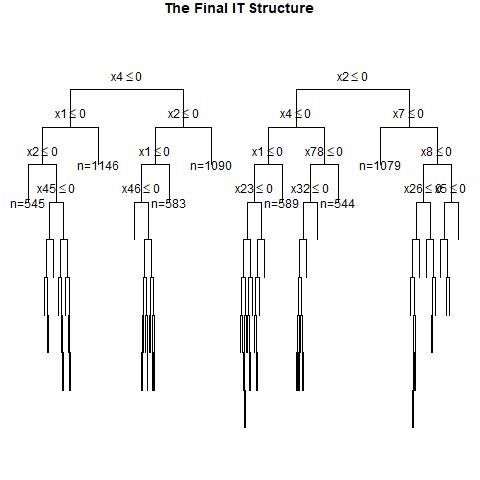

Data behind this chart, as committed beside it:
, x1, x2, x3, x4, x5, x6, x7, x8, x9, x10, x11, x12, x13, x14, x15, x16, x17, x18, x19, x20, x21, x22, x23
1, 1, 1, 0, 1, 1, 1, 1, 1, 0, 1, 0, 0, 0, 1, 1, 0, 0, 0, 0, 1, 1, 1, 0
2, 0, 0, 1, 1, 0, 1, 1, 0, 0, 0, 0, 1, 1, 0, 1, 1, 0, 1, 1, 0, 0, 0, 1
3, 1, 1, 1, 0, 1, 1, 1, 1, 1, 1, 1, 0, 1, 0, 0, 0, 0, 0, 1, 0, 0, 0, 1
4, 1, 0, 1, 1, 0, 0, 0, 1, 0, 0, 0, 1, 0, 0, 0, 0, 0, 1, 1, 1, 0, 1, 0
5, 1, 1, 0, 1, 1, 0, 1, 1, 0, 1, 0, 0, 0, 0, 0, 1, 0, 0, 0, 1, 0, 1, 1
6, 0, 0, 1, 0, 1, 1, 1, 0, 1, 1, 1, 1, 1, 1, 1, 0, 1, 0, 1, 0, 0, 0, 0
7, 1, 0, 0, 1, 1, 1, 1, 1, 1, 0, 1, 0, 0, 0, 1, 1, 1, 1, 0, 0, 0, 1, 0
8, 1, 0, 1, 0, 0, 0, 0, 1, 1, 0, 1, 0, 0, 1, 0, 1, 0, 1, 0, 0, 1, 0, 0
9, 0, 0, 1, 0, 0, 1, 0, 0, 1, 1, 0, 1, 1, 1, 1, 0, 1, 0, 1, 0, 1, 1, 0
10, 1, 0, 1, 1, 0, 1, 1, 1, 0, 0, 0, 0, 0, 1, 0, 0, 0, 1, 0, 0, 0, 1, 1
11, 0, 1, 1, 0, 0, 0, 0, 0, 0, 1, 1, 0, 0, 0, 0, 1, 1, 1, 0, 1, 0, 1, 1
12, 0, 1, 1, 0, 0, 1, 0, 0, 0, 1, 0, 0, 1, 0, 0, 0, 0, 0, 0, 0, 0, 1, 1
13, 1, 0, 1, 0, 0, 0, 1, 1, 1, 0, 1, 0, 0, 1, 0, 0, 1, 1, 0, 1, 0, 1, 0
14, 1, 1, 0, 0, 1, 1, 0, 0, 1, 1, 1, 1, 1, 1, 0, 1, 0, 0, 0, 0, 1, 1, 1
15, 1, 1, 0, 0, 1, 1, 0, 0, 1, 0, 0, 1, 0, 1, 1, 1, 0, 0, 1, 1, 1, 1, 1
16, 1, 1, 1, 1, 1, 1, 1, 0, 0, 0, 1, 1, 0, 1, 0, 0, 1, 0, 0, 1, 1, 1, 1
17, 0, 0, 1, 0, 0, 1, 1, 1, 1, 1, 0, 0, 0, 1, 1, 1, 0, 0, 1, 0, 1, 0, 1
18, 1, 0, 1, 1, 0, 0, 1, 1, 0, 1, 0, 0, 0, 0, 0, 0, 0, 1, 1, 0, 0, 1, 0
19, 0, 0, 0, 0, 1, 1, 0, 1, 0, 0, 1, 0, 0, 0, 1, 1, 1, 1, 1, 0, 1, 0, 1
20, 0, 1, 0, 1, 0, 0, 0, 1, 0, 1, 1, 1, 1, 0, 0, 0, 1, 0, 0, 1, 0, 0, 1
21, 1, 0, 1, 1, 0, 1, 0, 1, 0, 1, 0, 1, 1, 1, 0, 1, 0, 0, 1, 1, 0, 0, 1
22, 0, 0, 1, 0, 0, 1, 1, 0, 1, 0, 0, 0, 1, 1, 1, 0, 0, 0, 0, 0, 1, 1, 1
23, 0, 0, 1, 1, 1, 1, 0, 0, 0, 1, 1, 0, 0, 0, 0, 1, 1, 0, 1, 1, 1, 1, 1
24, 0, 0, 1, 1, 0, 0, 1, 1, 0, 1, 0, 1, 0, 0, 1, 0, 1, 1, 0, 0, 0, 0, 1
25, 1, 0, 1, 1, 1, 0, 1, 0, 0, 0, 0, 1, 0, 1, 1, 0, 0, 0, 0, 1, 0, 1, 0
26, 0, 1, 0, 0, 0, 0, 0, 0, 0, 1, 0, 1, 1, 1, 0, 0, 0, 1, 0, 0, 1, 0, 1
27, 1, 0, 0, 1, 0, 1, 0, 1, 0, 1, 0, 1, 1, 1, 1, 0, 0, 1, 1, 0, 1, 0, 0
28, 1, 1, 0, 1, 0, 1, 1, 0, 1, 0, 1, 0, 1, 0, 1, 0, 0, 0, 1, 0, 0, 0, 0
29, 1, 0, 1, 1, 0, 0, 0, 0, 1, 0, 1, 1, 1, 1, 1, 1, 0, 1, 1, 0, 0, 1, 1
30, 1, 1, 1, 0, 1, 1, 1, 1, 0, 0, 1, 0, 1, 1, 0, 0, 0, 0, 0, 1, 1, 0, 0
31, 1, 0, 0, 1, 0, 1, 1, 1, 0, 1, 1, 1, 1, 1, 0, 0, 0, 0, 0, 1, 1, 0, 1
32, 1, 0, 1, 1, 1, 1, 1, 1, 1, 1, 1, 1, 0, 0, 1, 1, 1, 1, 1, 0, 1, 0, 1
33, 1, 1, 1, 0, 0, 1, 0, 0, 0, 1, 0, 0, 1, 1, 1, 0, 1, 1, 1, 1, 0, 0, 0
34, 0, 1, 1, 1, 0, 1, 0, 1, 1, 0, 1, 1, 0, 1, 0, 0, 1, 0, 1, 0, 1, 1, 1
35, 1, 1, 0, 1, 0, 1, 0, 1, 1, 0, 0, 1, 1, 0, 0, 0, 1, 1, 1, 0, 0, 1, 1
36, 1, 1, 1, 0, 1, 0, 1, 0, 0, 1, 0, 1, 0, 0, 0, 1, 0, 1, 0, 1, 0, 1, 0
37, 0, 1, 1, 1, 0, 1, 0, 1, 0, 1, 0, 0, 0, 1, 0, 1, 1, 0, 0, 0, 0, 1, 0
38, 1, 0, 0, 0, 1, 0, 1, 0, 0, 1, 1, 1, 1, 0, 1, 0, 0, 1, 1, 1, 1, 0, 0
39, 1, 1, 0, 0, 0, 1, 0, 1, 1, 0, 0, 1, 0, 1, 1, 1, 0, 1, 0, 1, 0, 1, 1
40, 0, 1, 0, 1, 0, 0, 1, 1, 1, 0, 1, 1, 0, 0, 1, 0, 0, 0, 0, 0, 1, 1, 0
41, 1, 1, 1, 0, 1, 0, 0, 1, 0, 0, 0, 0, 0, 1, 0, 0, 0, 1, 0, 0, 0, 0, 1
42, 1, 1, 1, 1, 0, 0, 0, 0, 0, 1, 0, 1, 0, 1, 1, 0, 1, 0, 1, 0, 1, 1, 1
43, 1, 0, 0, 0, 0, 0, 1, 0, 0, 1, 1, 0, 1, 1, 1, 1, 0, 1, 1, 0, 0, 1, 1
44, 0, 1, 0, 0, 0, 1, 1, 1, 0, 1, 1, 0, 0, 1, 0, 0, 0, 1, 1, 1, 1, 0, 0
45, 0, 0, 1, 0, 1, 1, 0, 1, 0, 1, 1, 1, 1, 1, 1, 0, 0, 0, 0, 1, 1, 1, 1
46, 1, 1, 1, 0, 1, 0, 1, 0, 0, 1, 0, 1, 1, 1, 1, 1, 1, 0, 0, 0, 0, 1, 0
47, 1, 0, 1, 1, 0, 1, 1, 1, 0, 0, 1, 1, 0, 0, 1, 0, 0, 1, 0, 0, 1, 0, 1
48, 1, 0, 1, 1, 0, 0, 0, 0, 1, 0, 0, 0, 1, 0, 1, 0, 1, 0, 1, 0, 1, 0, 0
49, 1, 0, 1, 0, 0, 0, 1, 0, 0, 0, 0, 1, 1, 0, 0, 1, 0, 1, 0, 0, 0, 1, 0
50, 1, 1, 1, 0, 0, 0, 0, 1, 1, 1, 1, 0, 0, 1, 0, 1, 1, 0, 1, 0, 1, 0, 1
51, 1, 0, 1, 0, 0, 0, 1, 1, 0, 1, 0, 1, 1, 0, 1, 1, 0, 0, 0, 0, 1, 1, 0
52, 1, 0, 0, 1, 1, 1, 1, 1, 0, 0, 0, 0, 1, 0, 0, 0, 1, 0, 0, 0, 1, 0, 1
53, 0, 0, 1, 0, 0, 0, 1, 1, 1, 1, 0, 1, 1, 1, 1, 1, 0, 1, 0, 0, 1, 1, 0
54, 1, 1, 0, 0, 1, 0, 0, 0, 1, 0, 1, 1, 1, 0, 1, 1, 0, 0, 1, 1, 1, 1, 1
55, 1, 0, 1, 0, 0, 1, 0, 0, 1, 1, 0, 1, 1, 1, 1, 1, 0, 1, 0, 0, 1, 1, 1
56, 1, 0, 1, 1, 1, 1, 0, 1, 0, 0, 1, 1, 0, 0, 1, 0, 0, 0, 0, 1, 1, 1, 0
57, 0, 1, 0, 0, 0, 1, 1, 0, 1, 0, 1, 0, 1, 0, 0, 1, 0, 1, 1, 1, 1, 1, 0
58, 0, 0, 0, 1, 0, 1, 1, 1, 0, 0, 1, 1, 0, 1, 0, 1, 0, 0, 0, 0, 0, 0, 0
59, 0, 1, 1, 1, 1, 0, 1, 1, 0, 1, 0, 1, 0, 1, 0, 1, 1, 0, 0, 1, 0, 1, 1
60, 1, 1, 1, 0, 1, 1, 0, 1, 1, 1, 0, 1, 1, 0, 0, 0, 0, 0, 1, 0, 1, 1, 1
... 940 more rows
